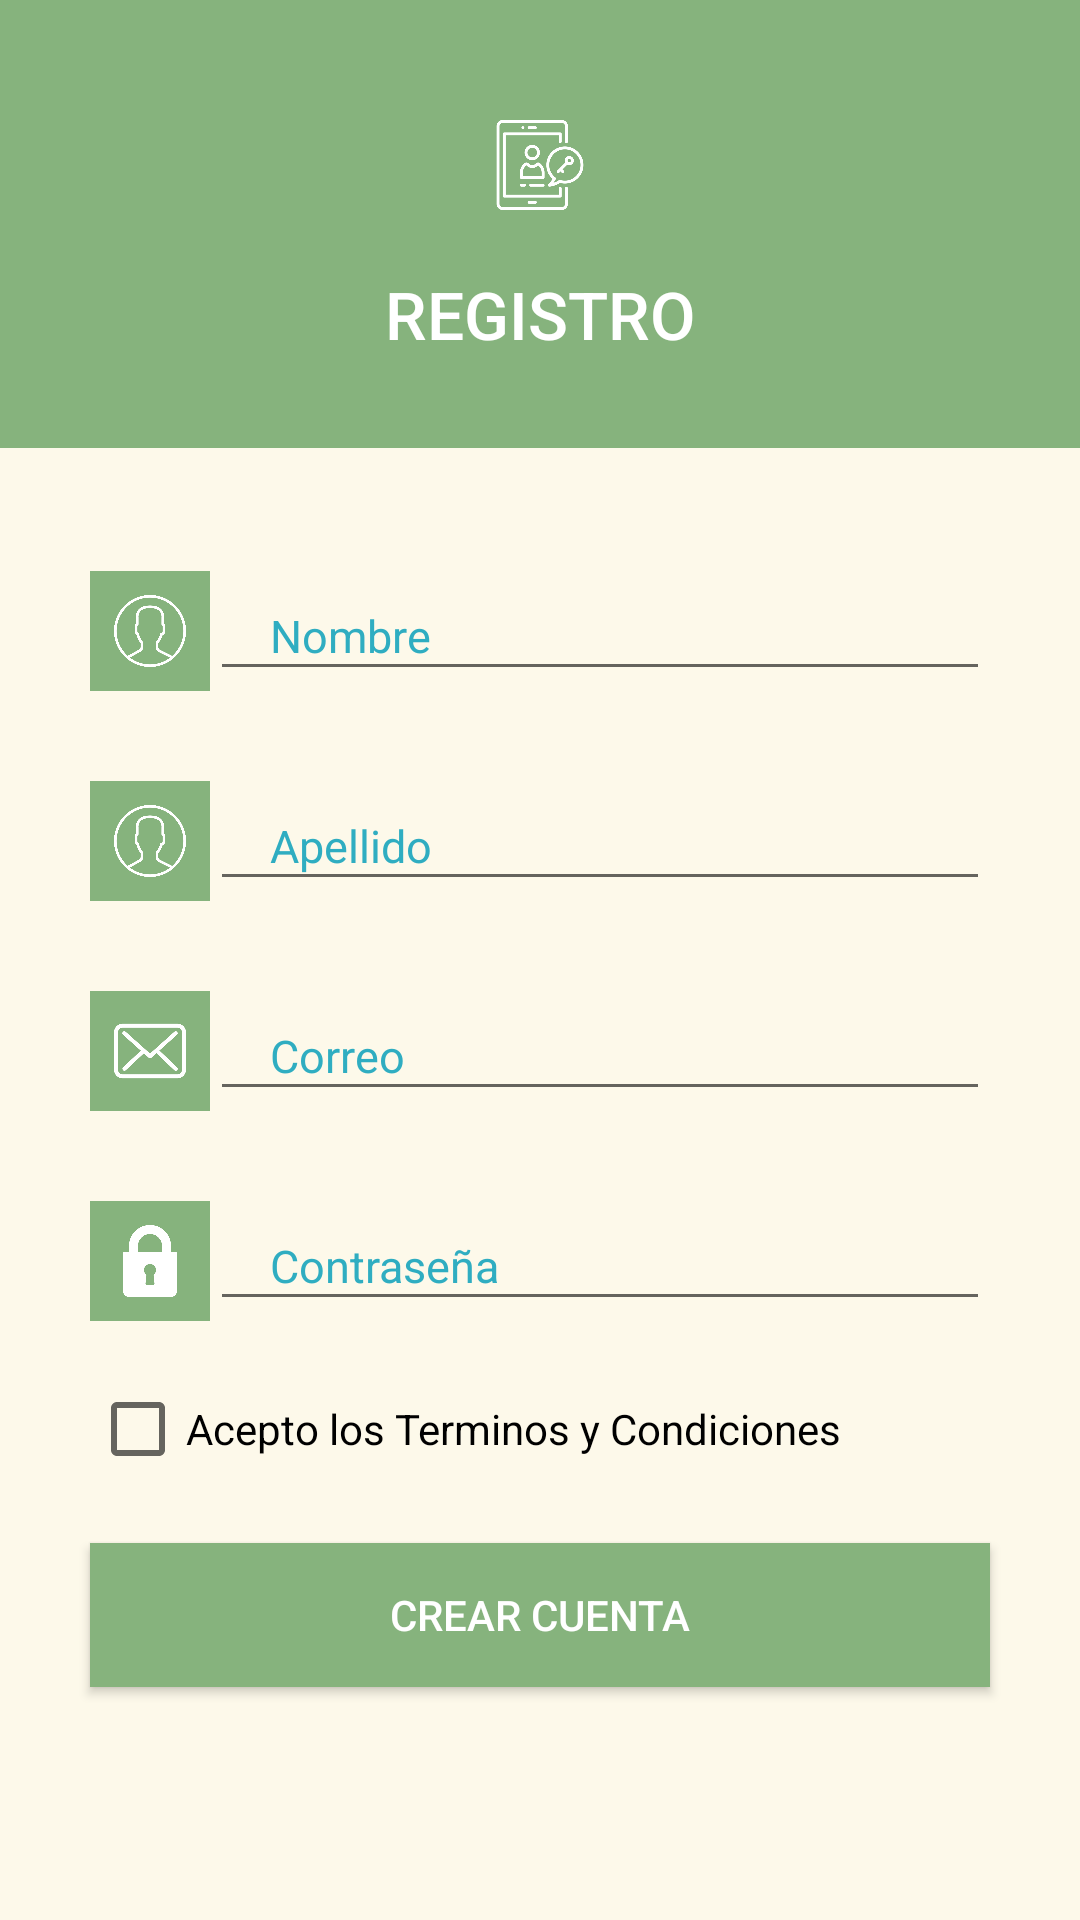

This screen was rendered from an Android layout file. Write that file and the resources it references.
<!-- AndroidManifest.xml: application theme AppTheme -->
<!-- res/layout/activity_register.xml -->
<?xml version="1.0" encoding="utf-8"?>
<RelativeLayout
        xmlns:android="http://schemas.android.com/apk/res/android"
        xmlns:tools="http://schemas.android.com/tools"
        xmlns:app="http://schemas.android.com/apk/res-auto"
        android:layout_width="match_parent"
        android:layout_height="match_parent"
        tools:context=".RegisterActivity"
        android:orientation="vertical"
        android:background="@color/backgroundBeige">


            <RelativeLayout
                    android:layout_width="match_parent"
                    android:layout_height="match_parent">

                <LinearLayout
                        android:id="@+id/LinearLayout1"
                        android:layout_width="match_parent"
                        android:layout_height="wrap_content"
                        android:orientation="vertical"
                        android:gravity="center"
                        android:background="@color/colorVerde">


                    <ImageView
                            android:layout_width="50dp"
                            android:layout_height="50dp"
                            android:layout_marginTop="30dp"
                            android:padding="10dp"
                            android:tint="@color/white"
                            android:src="@drawable/register"/>

                    <TextView
                            android:layout_width="wrap_content"
                            android:layout_height="wrap_content"
                            android:layout_marginTop="10dp"
                            android:layout_marginBottom="30dp"
                            android:fontFamily="sans-serif-medium"
                            android:text="REGISTRO"
                            android:textColor="@color/white"
                            android:textSize="22sp"/>
                </LinearLayout>

                //Input nombre
                <RelativeLayout
                        android:id="@+id/relativeLayout1"
                        android:layout_width="match_parent"
                        android:layout_height="wrap_content"
                        android:layout_below="@id/LinearLayout1"
                        android:layout_marginTop="41dp"
                        android:layout_marginRight="30dp"
                        android:layout_marginLeft="30dp">

                    <ImageView
                            android:id="@+id/userIcon"
                            android:layout_width="40dp"
                            android:layout_height="40dp"
                            android:background="@color/colorVerde"
                            android:padding="8dp"
                            android:src="@drawable/user"
                            android:tint="@color/white"/>

                    <EditText
                            android:layout_width="match_parent"
                            android:layout_height="wrap_content"
                            android:inputType="textPersonName"
                            android:hint="Nombre"
                            android:textColorHint="@color/colorTurquesa"
                            android:layout_alignBottom="@+id/userIcon"
                            android:layout_toRightOf="@+id/userIcon"
                            android:layout_alignParentTop="true"
                            android:id="@+id/txtName"
                            android:paddingLeft="20dp"
                            android:textSize="15sp"/>

                </RelativeLayout>

                //Input Apellido
                <RelativeLayout
                        android:id="@+id/relativeLayout2"
                        android:layout_width="match_parent"
                        android:layout_height="wrap_content"
                        android:layout_below="@id/relativeLayout1"
                        android:layout_marginTop="30dp"
                        android:layout_marginRight="30dp"
                        android:layout_marginLeft="30dp">

                    <ImageView
                            android:id="@+id/lastIcon"
                            android:layout_width="40dp"
                            android:layout_height="40dp"
                            android:background="@color/colorVerde"
                            android:padding="8dp"
                            android:src="@drawable/user"
                            android:tint="@color/white"/>

                    <EditText
                            android:layout_width="match_parent"
                            android:layout_height="wrap_content"
                            android:inputType="textPersonName"
                            android:hint="Apellido"
                            android:textColorHint="@color/colorTurquesa"
                            android:id="@+id/txtLastName"
                            android:layout_alignBottom="@+id/lastIcon"
                            android:layout_toRightOf="@+id/lastIcon"
                            android:layout_alignParentTop="true"
                            android:paddingLeft="20dp"
                            android:textSize="15sp"/>

                </RelativeLayout>

                //Input mail
                <RelativeLayout
                        android:id="@+id/relativeLayout3"
                        android:layout_width="match_parent"
                        android:layout_height="wrap_content"
                        android:layout_below="@id/relativeLayout2"
                        android:layout_marginTop="30dp"
                        android:layout_marginRight="30dp"
                        android:layout_marginLeft="30dp">

                    <ImageView
                            android:id="@+id/mailIcon"
                            android:layout_width="40dp"
                            android:layout_height="40dp"
                            android:background="@color/colorVerde"
                            android:padding="8dp"
                            android:src="@drawable/correo"
                            android:tint="@color/white"/>

                    <EditText
                            android:layout_width="match_parent"
                            android:layout_height="wrap_content"
                            android:inputType="textEmailAddress"
                            android:hint="Correo"
                            android:textColorHint="@color/colorTurquesa"
                            android:id="@+id/txtEmail"
                            android:layout_alignBottom="@+id/mailIcon"
                            android:layout_toRightOf="@+id/mailIcon"
                            android:layout_alignParentTop="true"
                            android:paddingLeft="20dp"
                            android:textSize="15sp"/>

                </RelativeLayout>

                //Input Password
                <RelativeLayout
                        android:id="@+id/relativeLayout4"
                        android:layout_width="match_parent"
                        android:layout_height="wrap_content"
                        android:layout_below="@id/relativeLayout3"
                        android:layout_marginTop="30dp"
                        android:layout_marginRight="30dp"
                        android:layout_marginLeft="30dp">

                    <ImageView
                            android:id="@+id/passIcon"
                            android:layout_width="40dp"
                            android:layout_height="40dp"
                            android:background="@color/colorVerde"
                            android:padding="8dp"
                            android:src="@drawable/lock"
                            android:tint="@color/white"/>

                    <EditText
                            android:layout_width="match_parent"
                            android:layout_height="wrap_content"
                            android:inputType="textPassword"
                            android:hint="Contraseña"
                            android:textColorHint="@color/colorTurquesa"
                            android:id="@+id/txtPassword"
                            android:layout_alignBottom="@+id/passIcon"
                            android:layout_toRightOf="@+id/passIcon"
                            android:layout_alignParentTop="true"
                            android:paddingLeft="20dp"
                            android:textSize="15sp"/>

                </RelativeLayout>

                //CheckBox Terminos y Condiciones
                <CheckBox
                        android:id="@+id/checkCondiciones"
                        android:layout_width="match_parent"
                        android:layout_height="wrap_content"
                        android:layout_below="@id/relativeLayout4"
                        android:layout_marginLeft="30dp"
                        android:layout_marginRight="30dp"
                        android:layout_marginTop="20dp"
                        android:text="Acepto los Terminos y Condiciones"/>

                //Boton de registrarse
                <Button
                        android:onClick="register"
                        android:text="Crear Cuenta"
                        android:layout_marginTop="22dp"
                        android:layout_marginRight="30dp"
                        android:layout_marginLeft="30dp"
                        android:fontFamily="sans-serif-medium"
                        android:layout_below="@id/checkCondiciones"
                        android:background="@color/colorVerde"
                        android:textColor="@android:color/white"
                        android:layout_width="match_parent"
                        android:layout_height="wrap_content"
                        android:id="@+id/button"/>


            </RelativeLayout>

    <ProgressBar
            style="?android:attr/progressBarStyleHorizontal"
            android:layout_width="match_parent"
            android:layout_height="wrap_content"
            android:indeterminate="true"
            android:visibility="gone"
            android:id="@+id/progressBar"
            android:background="@color/backgroundBeige"/>



</RelativeLayout>
<!-- resources referenced by this layout -->
<resources>
  <color name="backgroundBeige">#FDF9EA</color>
  <color name="colorTurquesa">#2FADC1</color>
  <color name="colorVerde">#86B37D</color>
  <color name="white">#FFFFFF</color>
  <!-- drawable correo: png bitmap (drawable, 14865 bytes) -->
  <!-- drawable lock: png bitmap (drawable, 7238 bytes) -->
  <!-- drawable register: png bitmap (drawable, 20070 bytes) -->
  <!-- drawable user: png bitmap (drawable, 15916 bytes) -->
  <style name="AppTheme" parent="Theme.AppCompat.Light.DarkActionBar">
          
          <item name="colorPrimary">@color/colorVerde</item>
          <item name="colorPrimaryDark">@color/colorVerde</item>
          <item name="colorAccent">@color/colorAccent</item>
      </style>
  <color name="colorAccent">#D81B60</color>
</resources>
